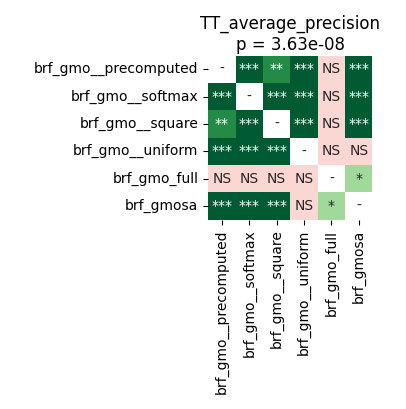

Data behind this chart, as committed beside it:
	brf_gmo__precomputed	brf_gmo__softmax	brf_gmo__square	brf_gmo__uniform	brf_gmo_full	brf_gmosa
brf_gmo__precomputed	1.0	7.62939453125e-05	0.002187	7.62939453125e-05	0.602	7.62939453125e-05
brf_gmo__softmax	7.62939453125e-05	1.0	7.62939453125e-05	0.0002861	0.08175	0.0002861
brf_gmo__square	0.002187	7.62939453125e-05	1.0	7.62939453125e-05	0.3721	7.62939453125e-05
brf_gmo__uniform	7.62939453125e-05	0.0002861	7.62939453125e-05	1.0	0.05268	0.9799
brf_gmo_full	0.602	0.08175	0.3721	0.05268	1.0	0.02325
brf_gmosa	7.62939453125e-05	0.0002861	7.62939453125e-05	0.9799	0.02325	1.0
